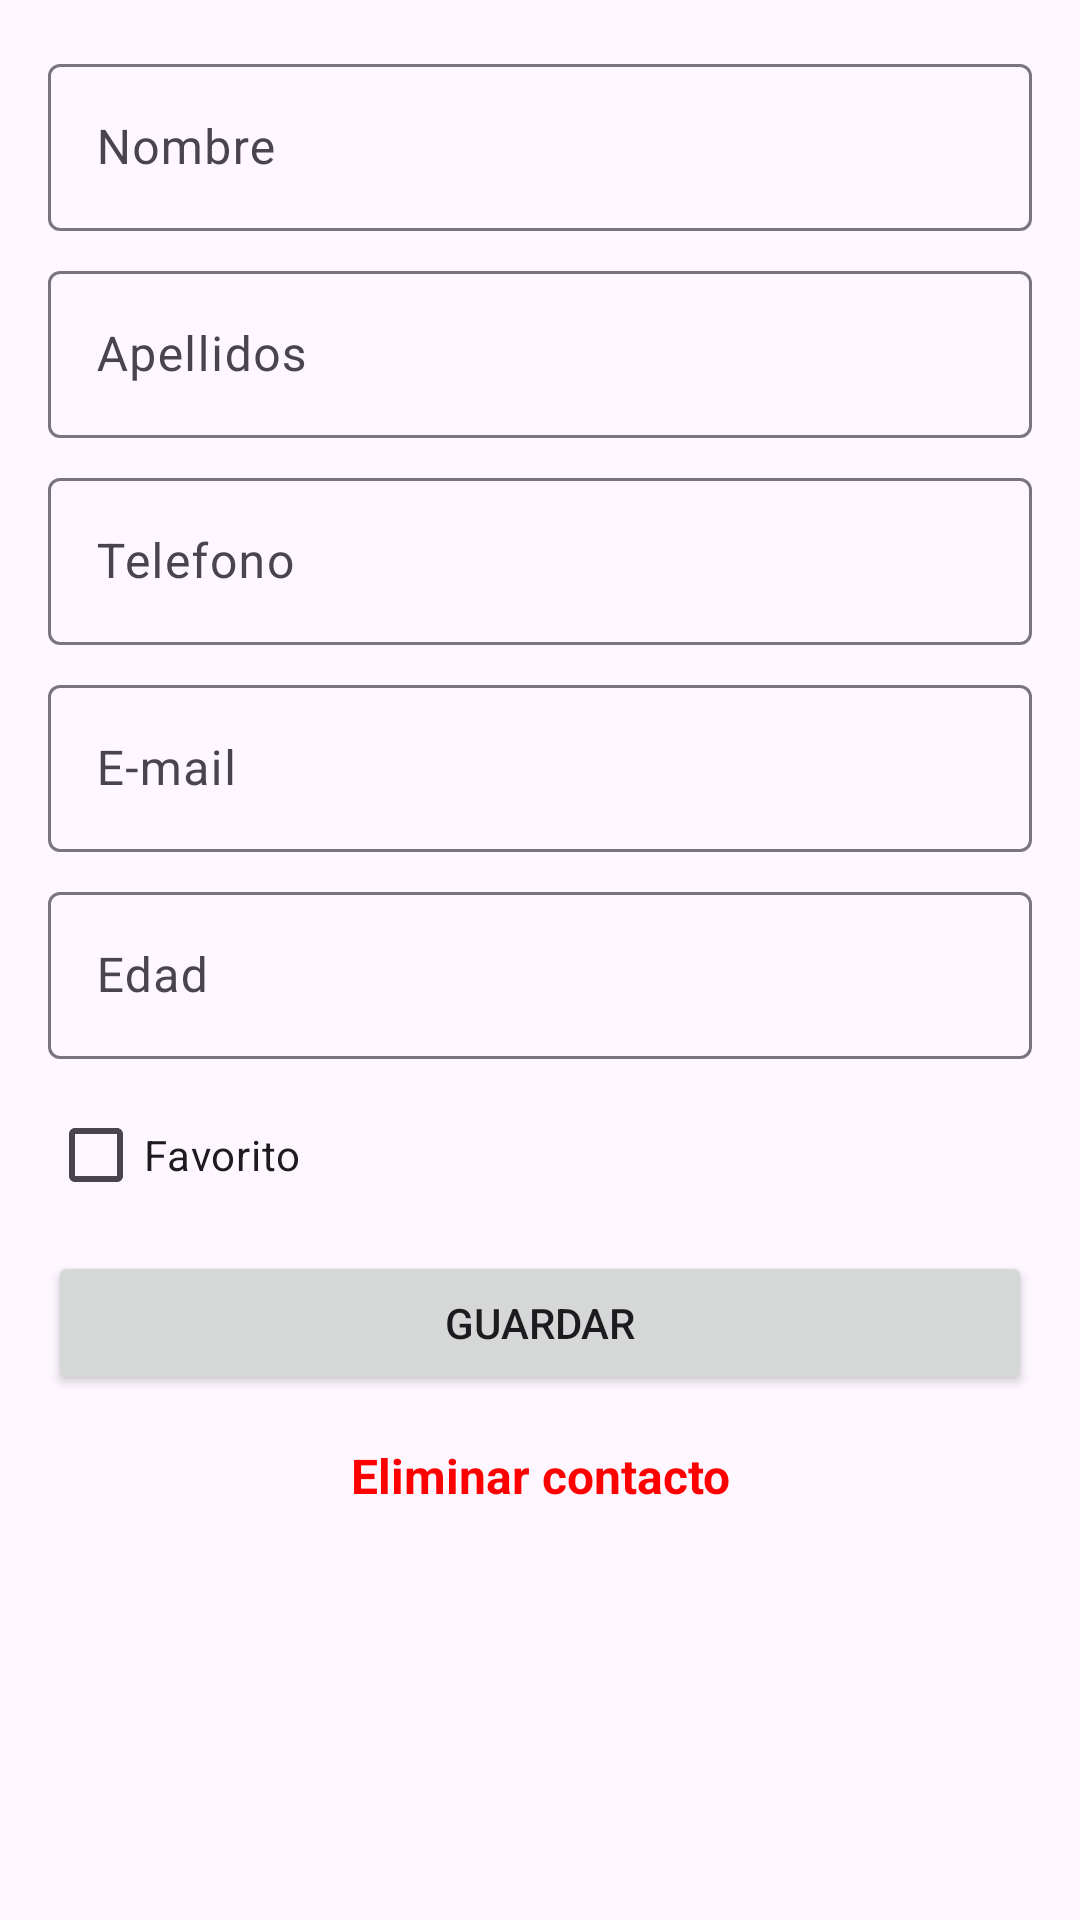

Reconstruct the res/layout file that produces this screen, plus the resources it refers to.
<!-- AndroidManifest.xml: application theme Theme.AppContactos -->
<!-- res/layout/fragment_second.xml -->
<?xml version="1.0" encoding="utf-8"?>
<androidx.core.widget.NestedScrollView xmlns:android="http://schemas.android.com/apk/res/android"
    xmlns:app="http://schemas.android.com/apk/res-auto"
    xmlns:tools="http://schemas.android.com/tools"
    android:layout_width="match_parent"
    android:layout_height="match_parent"
    tools:context=".iu.fragments.SecondFragment">

    <androidx.constraintlayout.widget.ConstraintLayout
        android:layout_width="match_parent"
        android:layout_height="match_parent"
        android:padding="16dp">

        <com.google.android.material.textfield.TextInputLayout
            android:id="@+id/textInputLayout"
            android:layout_width="0dp"
            android:layout_height="wrap_content"
            app:layout_constraintEnd_toEndOf="parent"
            app:layout_constraintStart_toStartOf="parent"
            app:layout_constraintTop_toTopOf="parent">

            <com.google.android.material.textfield.TextInputEditText
                android:id="@+id/tiNombre"
                android:layout_width="match_parent"
                android:layout_height="wrap_content"
                android:hint="Nombre"
                android:inputType="text" />
        </com.google.android.material.textfield.TextInputLayout>

        <com.google.android.material.textfield.TextInputLayout
            android:id="@+id/textInputLayout2"
            android:layout_width="0dp"
            android:layout_height="wrap_content"
            android:layout_marginTop="8dp"
            app:layout_constraintEnd_toEndOf="@+id/textInputLayout"
            app:layout_constraintStart_toStartOf="@+id/textInputLayout"
            app:layout_constraintTop_toBottomOf="@+id/textInputLayout">

            <com.google.android.material.textfield.TextInputEditText
                android:id="@+id/tiApellido"
                android:layout_width="match_parent"
                android:layout_height="wrap_content"
                android:hint="Apellidos"
                android:inputType="text" />
        </com.google.android.material.textfield.TextInputLayout>

        <com.google.android.material.textfield.TextInputLayout
            android:id="@+id/textInputLayout3"
            android:layout_width="0dp"
            android:layout_height="wrap_content"
            android:layout_marginTop="8dp"
            app:layout_constraintEnd_toEndOf="@+id/textInputLayout2"
            app:layout_constraintStart_toStartOf="@+id/textInputLayout2"
            app:layout_constraintTop_toBottomOf="@+id/textInputLayout2">

            <com.google.android.material.textfield.TextInputEditText
                android:id="@+id/tiTelefono"
                android:layout_width="match_parent"
                android:layout_height="wrap_content"
                android:hint="Telefono"
                android:inputType="phone" />
        </com.google.android.material.textfield.TextInputLayout>

        <com.google.android.material.textfield.TextInputLayout
            android:id="@+id/textInputLayout4"
            android:layout_width="0dp"
            android:layout_height="wrap_content"
            android:layout_marginTop="8dp"
            app:layout_constraintEnd_toEndOf="@+id/textInputLayout3"
            app:layout_constraintStart_toStartOf="@+id/textInputLayout3"
            app:layout_constraintTop_toBottomOf="@+id/textInputLayout3">

            <com.google.android.material.textfield.TextInputEditText
                android:id="@+id/tiEmail"
                android:layout_width="match_parent"
                android:layout_height="wrap_content"
                android:hint="E-mail"
                android:inputType="text|textEmailAddress" />
        </com.google.android.material.textfield.TextInputLayout>

        <com.google.android.material.textfield.TextInputLayout
            android:id="@+id/textInputLayout5"
            android:layout_width="0dp"
            android:layout_height="wrap_content"
            android:layout_marginTop="8dp"
            app:layout_constraintEnd_toEndOf="@+id/textInputLayout4"
            app:layout_constraintStart_toStartOf="@+id/textInputLayout4"
            app:layout_constraintTop_toBottomOf="@+id/textInputLayout4">

            <com.google.android.material.textfield.TextInputEditText
                android:id="@+id/tiEdad"
                android:layout_width="match_parent"
                android:layout_height="wrap_content"
                android:hint="Edad"
                android:inputType="number" />
        </com.google.android.material.textfield.TextInputLayout>

        <CheckBox
            android:id="@+id/cbFav"
            android:layout_width="0dp"
            android:layout_height="wrap_content"
            android:layout_marginTop="8dp"
            android:text="Favorito"
            app:layout_constraintEnd_toEndOf="@+id/textInputLayout5"
            app:layout_constraintStart_toStartOf="@+id/textInputLayout5"
            app:layout_constraintTop_toBottomOf="@+id/textInputLayout5" />

        <Button
            android:id="@+id/btSave"
            style="@style/Widget.AppCompat.Button"
            android:layout_width="0dp"
            android:layout_height="wrap_content"
            android:layout_marginTop="8dp"
            android:text="Guardar"
            app:layout_constraintEnd_toEndOf="@+id/cbFav"
            app:layout_constraintStart_toStartOf="@+id/cbFav"
            app:layout_constraintTop_toBottomOf="@+id/cbFav" />

        <TextView
            android:id="@+id/tvDelete"
            android:layout_width="0dp"
            android:layout_height="wrap_content"
            android:layout_marginTop="16dp"
            android:text="Eliminar contacto"
            android:textAlignment="center"
            android:textColor="#FF0000"
            android:textSize="16sp"
            android:textStyle="bold"
            app:layout_constraintEnd_toEndOf="@+id/btSave"
            app:layout_constraintStart_toStartOf="@+id/btSave"
            app:layout_constraintTop_toBottomOf="@+id/btSave" />

    </androidx.constraintlayout.widget.ConstraintLayout>
</androidx.core.widget.NestedScrollView>
<!-- resources referenced by this layout -->
<resources>
  <style name="Theme.AppContactos" parent="Base.Theme.AppContactos" />
  <style name="Base.Theme.AppContactos" parent="Theme.Material3.DayNight.NoActionBar">
          
          
      </style>
</resources>
